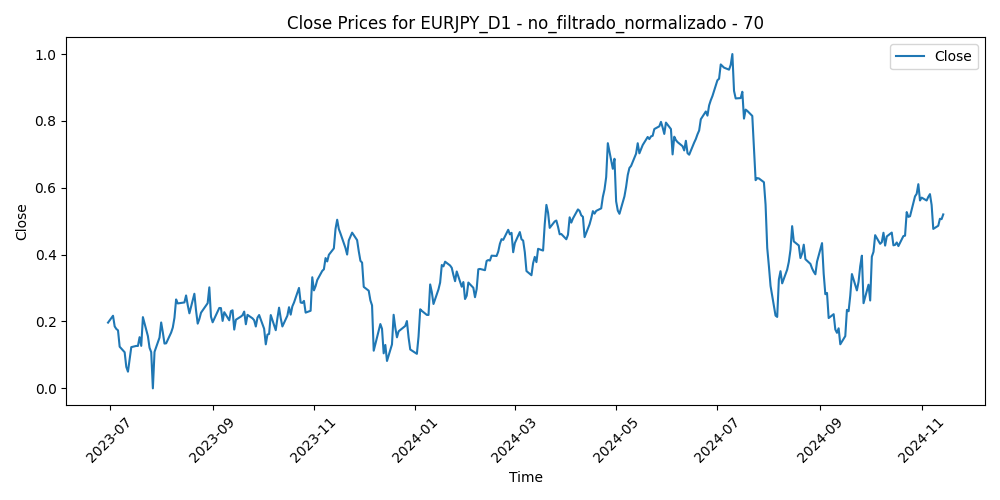

The data file committed next to this chart (first rows):
Time, Close, Volume, diferencia_media_70
2023-06-30, 0.1967, 0.1083, 0.0114
2023-07-03, 0.2172, 0.08252, 0.0
2023-07-04, 0.1854, 0.0197, 0.04628
2023-07-05, 0.1777, 0.09619, 0.06415
2023-07-06, 0.1736, 0.1326, 0.07749
2023-07-07, 0.1246, 0.1155, 0.1404
2023-07-10, 0.108, 0.1086, 0.1668
2023-07-11, 0.06412, 0.1115, 0.2229
2023-07-12, 0.04992, 0.1423, 0.2467
2023-07-13, 0.0859, 0.1335, 0.2147
2023-07-14, 0.1233, 0.1435, 0.1817
2023-07-17, 0.127, 0.09576, 0.1854
2023-07-18, 0.1268, 0.1384, 0.1927
2023-07-19, 0.1532, 0.1352, 0.1707
2023-07-20, 0.1271, 0.1334, 0.2065
2023-07-21, 0.2131, 0.1225, 0.1188
2023-07-24, 0.1563, 0.1174, 0.1887
2023-07-25, 0.1215, 0.1051, 0.2336
2023-07-26, 0.1083, 0.1324, 0.254
2023-07-27, 0.0, 0.1881, 0.3784
2023-07-28, 0.1092, 0.2353, 0.2629
2023-07-31, 0.1519, 0.1397, 0.2214
2023-08-01, 0.1971, 0.1169, 0.1789
2023-08-02, 0.1674, 0.1604, 0.2186
2023-08-03, 0.134, 0.1833, 0.2616
2023-08-04, 0.1348, 0.1588, 0.2651
2023-08-07, 0.1669, 0.1059, 0.2336
2023-08-08, 0.182, 0.1363, 0.2218
2023-08-09, 0.2111, 0.1097, 0.1957
2023-08-10, 0.266, 0.1376, 0.1426
2023-08-11, 0.254, 0.1097, 0.1632
2023-08-14, 0.2565, 0.1244, 0.1677
2023-08-15, 0.257, 0.1214, 0.1747
2023-08-16, 0.2779, 0.137, 0.1599
2023-08-17, 0.2489, 0.1452, 0.2005
2023-08-18, 0.2244, 0.1378, 0.2355
2023-08-21, 0.283, 0.1052, 0.1786
2023-08-22, 0.2328, 0.1039, 0.2416
2023-08-23, 0.1936, 0.1176, 0.291
2023-08-24, 0.2075, 0.1117, 0.2815
2023-08-25, 0.2263, 0.1234, 0.2671
2023-08-28, 0.2477, 0.06499, 0.2496
2023-08-29, 0.2548, 0.11, 0.2485
2023-08-30, 0.3021, 0.117, 0.203
2023-08-31, 0.2144, 0.1098, 0.3059
2023-09-01, 0.1976, 0.09078, 0.3294
2023-09-04, 0.2297, 0.01823, 0.2993
2023-09-05, 0.2405, 0.09312, 0.2934
2023-09-06, 0.2401, 0.0881, 0.3006
2023-09-07, 0.2018, 0.07574, 0.3491
2023-09-08, 0.2278, 0.09366, 0.326
2023-09-11, 0.2036, 0.1358, 0.3588
2023-09-12, 0.231, 0.08556, 0.3347
2023-09-13, 0.2335, 0.09975, 0.3379
2023-09-14, 0.1758, 0.1045, 0.4071
2023-09-15, 0.2053, 0.08467, 0.38
2023-09-18, 0.2147, 0.04305, 0.3751
2023-09-19, 0.2189, 0.06077, 0.3751
2023-09-20, 0.2297, 0.08281, 0.3678
2023-09-21, 0.1918, 0.1044, 0.4126
... 298 more rows
